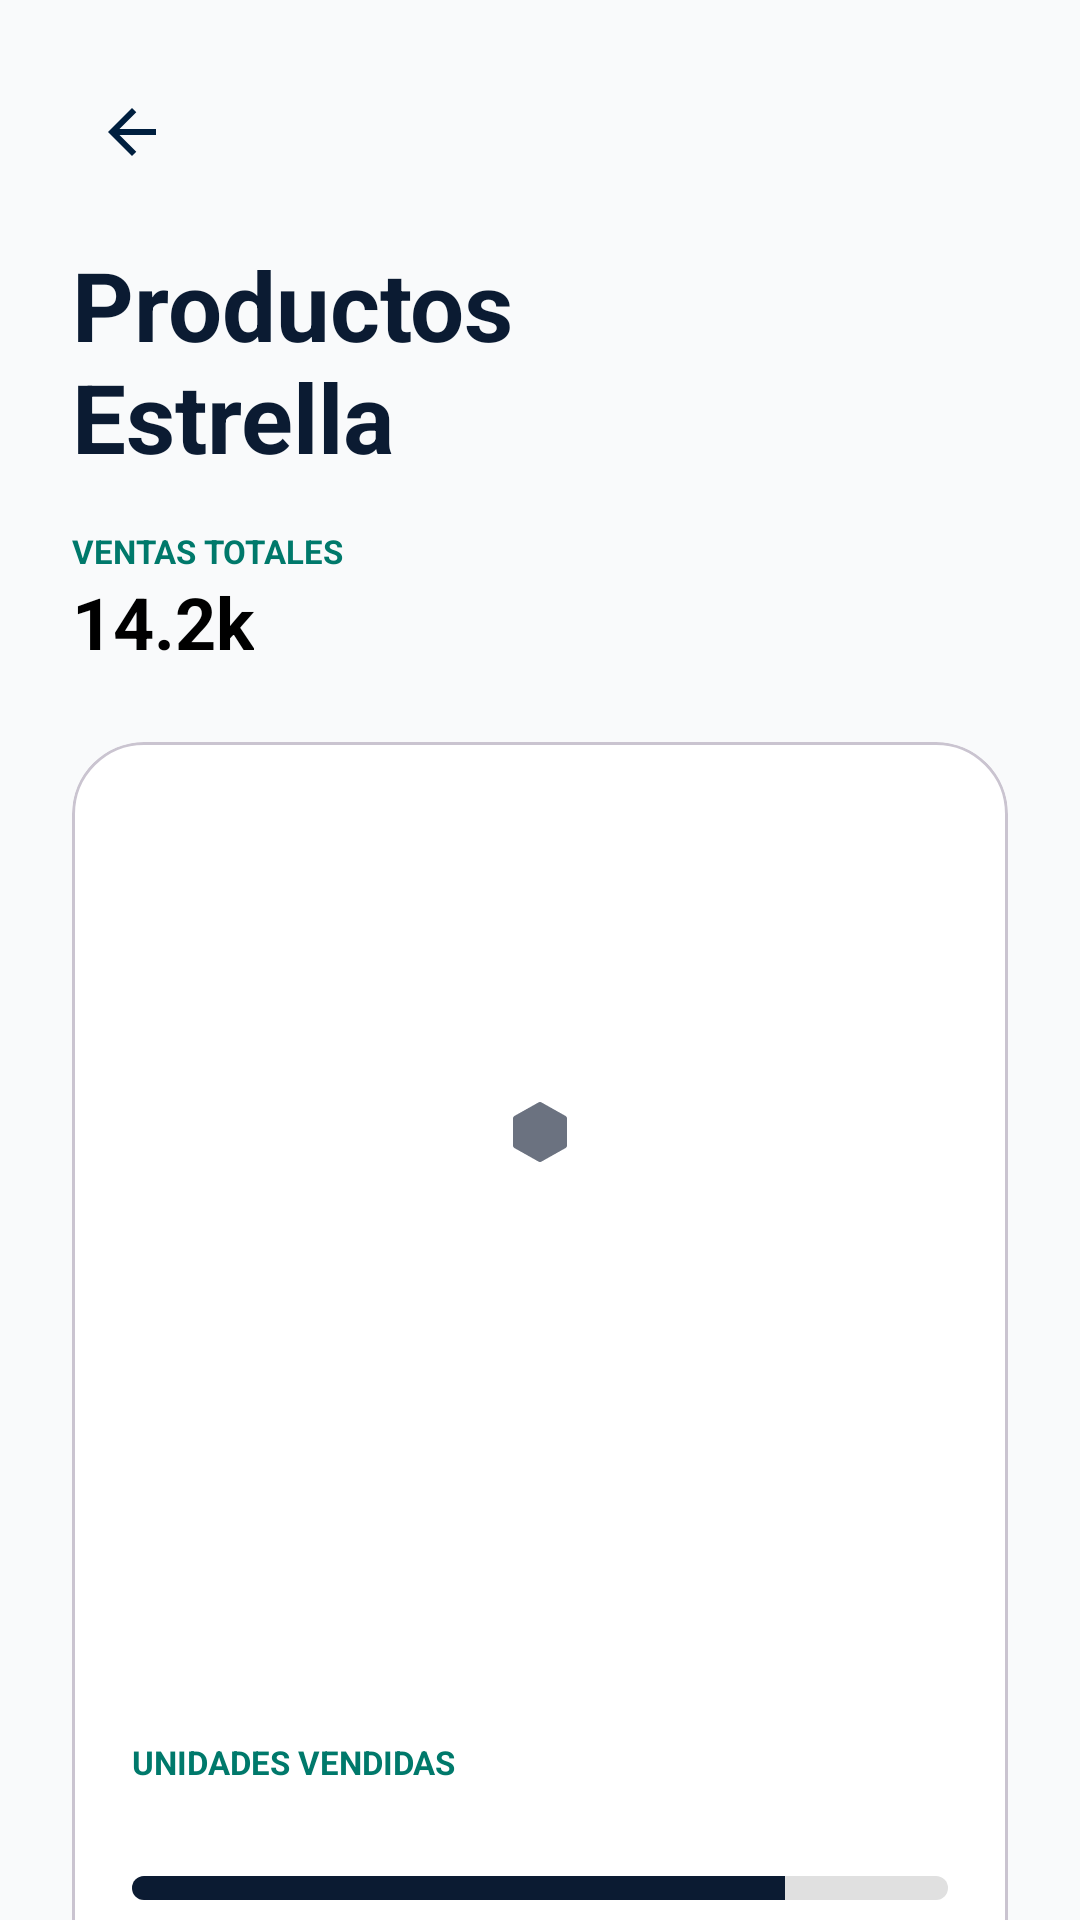

Here is an Android app screen rendered from its layout file. Give the layout XML and the strings, colors and styles it references.
<!-- AndroidManifest.xml: application theme Theme.ComercializadoraNorte -->
<!-- res/layout/activity_top_productos.xml -->
<?xml version="1.0" encoding="utf-8"?>
<androidx.core.widget.NestedScrollView xmlns:android="http://schemas.android.com/apk/res/android"
    xmlns:app="http://schemas.android.com/apk/res-auto"
    xmlns:tools="http://schemas.android.com/tools"
    android:layout_width="match_parent"
    android:layout_height="match_parent"
    android:background="@color/gris_fondo_reportes"
    android:fillViewport="true">

    <LinearLayout
        android:layout_width="match_parent"
        android:layout_height="wrap_content"
        android:orientation="vertical"
        android:padding="24dp">

        <ImageButton
            android:id="@+id/btn_back"
            android:layout_width="40dp"
            android:layout_height="40dp"
            android:background="?attr/selectableItemBackgroundBorderless"
            android:src="@drawable/ic_arrow_back"
            android:contentDescription="@string/regresar" />

        <TextView
            android:layout_width="wrap_content"
            android:layout_height="wrap_content"
            android:text="@string/productos_nestrella"
            android:textColor="@color/azul_primario"
            android:textSize="32sp"
            android:textStyle="bold"
            android:layout_marginTop="16dp"/>

        <TextView
            android:layout_width="wrap_content"
            android:layout_height="wrap_content"
            android:text="@string/ventas_totales"
            android:textColor="@color/verde_detalle"
            android:textSize="11sp"
            android:textStyle="bold"
            android:layout_marginTop="16dp"/>

        <TextView
            android:id="@+id/tv_ventas_totales"
            android:layout_width="wrap_content"
            android:layout_height="wrap_content"
            android:text="@string/_14_2k"
            android:textColor="@color/black"
            android:textSize="24sp"
            android:textStyle="bold"
            android:layout_marginBottom="24dp"/>

        <com.google.android.material.card.MaterialCardView
            android:id="@+id/card_top_1"
            android:layout_width="match_parent"
            android:layout_height="wrap_content"
            android:layout_marginBottom="24dp"
            app:cardCornerRadius="24dp"
            app:cardElevation="0dp"
            app:cardBackgroundColor="@color/white">

            <LinearLayout
                android:layout_width="match_parent"
                android:layout_height="wrap_content"
                android:orientation="vertical"
                android:padding="20dp">

                <ImageView
                    android:id="@+id/iv_top1"
                    android:layout_width="match_parent"
                    android:layout_height="220dp"
                    android:src="@drawable/ic_placeholder_prod"
                    android:scaleType="centerInside"
                    android:layout_marginBottom="16dp"/>

                <TextView
                    android:id="@+id/tv_nombre_top1"
                    android:layout_width="match_parent"
                    android:layout_height="wrap_content"
                    android:textColor="@color/azul_primario"
                    android:textSize="24sp"
                    android:textStyle="bold"
                    tools:text="Reloj Inteligente Serie X"/>

                <TextView
                    android:id="@+id/tv_categoria_top1"
                    android:layout_width="match_parent"
                    android:layout_height="wrap_content"
                    android:layout_marginTop="4dp"
                    android:textColor="@color/gris_claro_texto"
                    android:textSize="12sp"
                    android:textAllCaps="true"
                    tools:text="CATEGORÍA"/>

                <RelativeLayout
                    android:layout_width="match_parent"
                    android:layout_height="wrap_content"
                    android:layout_marginTop="24dp">

                    <TextView
                        android:layout_width="wrap_content"
                        android:layout_height="wrap_content"
                        android:text="@string/unidades_vendidas"
                        android:textColor="@color/verde_detalle"
                        android:textSize="11sp"
                        android:textStyle="bold"/>

                    <TextView
                        android:id="@+id/tv_unidades_top1"
                        android:layout_width="wrap_content"
                        android:layout_height="wrap_content"
                        android:layout_alignParentEnd="true"
                        android:textColor="@color/black"
                        android:textSize="28sp"
                        android:textStyle="bold"
                        tools:text="4,829"/>
                </RelativeLayout>

                <ProgressBar
                    android:id="@+id/pb_top1"
                    style="@android:style/Widget.ProgressBar.Horizontal"
                    android:layout_width="match_parent"
                    android:layout_height="8dp"
                    android:layout_marginTop="8dp"
                    android:progress="80"
                    android:progressDrawable="@drawable/custom_progress_bar"/>

                <TextView
                    android:layout_width="wrap_content"
                    android:layout_height="wrap_content"
                    android:layout_marginTop="12dp"
                    android:background="@drawable/bg_badge_dark"
                    android:paddingHorizontal="12dp"
                    android:paddingVertical="4dp"
                    android:text="@string/bestseller_1"
                    android:textColor="@color/white"
                    android:textSize="10sp"
                    android:textStyle="bold"/>
            </LinearLayout>
        </com.google.android.material.card.MaterialCardView>

        <androidx.recyclerview.widget.RecyclerView
            android:id="@+id/rv_top_productos"
            android:layout_width="match_parent"
            android:layout_height="wrap_content"
            android:nestedScrollingEnabled="false"
            tools:listitem="@layout/item_producto_ranking"
            tools:itemCount="3"/>

    </LinearLayout>
</androidx.core.widget.NestedScrollView>
<!-- res/layout/item_producto_ranking.xml (included above) -->
<?xml version="1.0" encoding="utf-8"?>
<com.google.android.material.card.MaterialCardView xmlns:android="http://schemas.android.com/apk/res/android"
    xmlns:app="http://schemas.android.com/apk/res-auto"
    android:layout_width="match_parent"
    android:layout_height="wrap_content"
    android:layout_marginBottom="20dp"
    app:cardCornerRadius="24dp"
    app:cardElevation="0dp"
    app:cardBackgroundColor="@color/white">

    <LinearLayout
        android:layout_width="match_parent"
        android:layout_height="wrap_content"
        android:orientation="vertical"
        android:padding="16dp">

        <com.google.android.material.card.MaterialCardView
            android:layout_width="match_parent"
            android:layout_height="200dp"
            app:cardCornerRadius="20dp"
            app:cardElevation="0dp"
            app:cardBackgroundColor="#F9FAFB">

            <ImageView
                android:id="@+id/iv_producto"
                android:layout_width="match_parent"
                android:layout_height="match_parent"
                android:src="@drawable/ic_placeholder_prod"
                android:scaleType="centerInside"
                android:padding="20dp"/>
        </com.google.android.material.card.MaterialCardView>

        <TextView
            android:id="@+id/tv_nombre_prod"
            android:layout_width="match_parent"
            android:layout_height="wrap_content"
            android:layout_marginTop="16dp"
            android:textSize="18sp"
            android:textStyle="bold"
            android:textColor="@color/azul_primario"
            android:text="@string/nombre_del_producto"/>

        <TextView
            android:id="@+id/tv_categoria"
            android:layout_width="match_parent"
            android:layout_height="wrap_content"
            android:layout_marginTop="4dp"
            android:textSize="12sp"
            android:textColor="@color/gris_claro_texto"
            android:textAllCaps="true"
            android:text="@string/categor_a"/>

        <TextView
            android:layout_width="wrap_content"
            android:layout_height="wrap_content"
            android:layout_marginTop="16dp"
            android:text="@string/unidades"
            android:textColor="@color/verde_detalle"
            android:textSize="11sp"
            android:textStyle="bold"/>

        <TextView
            android:id="@+id/tv_unidades"
            android:layout_width="wrap_content"
            android:layout_height="wrap_content"
            android:layout_marginTop="2dp"
            android:textSize="22sp"
            android:textStyle="bold"
            android:textColor="@color/azul_primario"
            android:text="1,402"/>

        <TextView
            android:id="@+id/tv_ranking_pos_sec"
            android:layout_width="wrap_content"
            android:layout_height="wrap_content"
            android:visibility="gone" />

    </LinearLayout>
</com.google.android.material.card.MaterialCardView>
<!-- resources referenced by this layout -->
<resources>
  <color name="azul_primario">#0B1B32</color>
  <color name="black">#FF000000</color>
  <color name="gris_claro_texto">#6B7280</color>
  <color name="gris_fondo_reportes">#F9FAFB</color>
  <color name="verde_detalle">#00796B</color>
  <color name="white">#FFFFFFFF</color>
  <!-- drawable bg_badge_dark (drawable) -->
  <?xml version="1.0" encoding="utf-8"?>
  <shape xmlns:android="http://schemas.android.com/apk/res/android">
      <solid android:color="#1A1A1A" /> <corners android:radius="8dp" />
  </shape>
  <!-- drawable custom_progress_bar (drawable) -->
  <?xml version="1.0" encoding="utf-8"?>
  <layer-list xmlns:android="http://schemas.android.com/apk/res/android">
      <item android:id="@android:id/background">
          <shape>
              <corners android:radius="10dp" />
              <solid android:color="#E0E0E0" />
          </shape>
      </item>
      <item android:id="@android:id/progress">
          <clip>
              <shape>
                  <corners android:radius="10dp" />
                  <solid android:color="@color/azul_primario" />
              </shape>
          </clip>
      </item>
  </layer-list>
  <!-- drawable ic_arrow_back (drawable) -->
  <vector xmlns:android="http://schemas.android.com/apk/res/android"
      android:width="16dp"
      android:height="16dp"
      android:viewportWidth="16"
      android:viewportHeight="16">
    <path
        android:pathData="M3.825,9L9.425,14.6L8,16L0,8L8,0L9.425,1.4L3.825,7H16V9H3.825V9"
        android:fillColor="#001F3F"/>
  </vector>
  <!-- drawable ic_placeholder_prod (drawable) -->
  <vector xmlns:android="http://schemas.android.com/apk/res/android"
      android:width="24dp"
      android:height="24dp"
      android:viewportWidth="24"
      android:viewportHeight="24">
      <path
          android:fillColor="@color/gris_claro_texto"
          android:pathData="M21,16.5C21,16.88 20.79,17.21 20.47,17.38L12.57,21.82C12.41,21.94 12.21,22 12,22C11.79,22 11.59,21.94 11.43,21.82L3.53,17.38C3.21,17.21 3,16.88 3,16.5V7.5C3,7.12 3.21,6.79 3.53,6.62L11.43,2.18C11.59,2.06 11.79,2 12,2C12.21,2 12.41,2.06 12.57,2.18L20.47,6.62C20.79,6.79 21,7.12 21,7.5V16.5Z" />
  </vector>
  <string name="_14_2k">14.2k</string>
  <string name="bestseller_1">BESTSELLER #1</string>
  <string name="categor_a">CATEGORÍA</string>
  <string name="nombre_del_producto">Nombre del Producto</string>
  <string name="productos_nestrella">Productos\nEstrella</string>
  <string name="regresar">Regresar</string>
  <string name="unidades">UNIDADES</string>
  <string name="unidades_vendidas">UNIDADES VENDIDAS</string>
  <string name="ventas_totales">VENTAS TOTALES</string>
  <style name="Theme.ComercializadoraNorte" parent="Base.Theme.ComercializadoraNorte" />
  <style name="Base.Theme.ComercializadoraNorte" parent="Theme.Material3.DayNight.NoActionBar">
          
          
      </style>
</resources>
